Image classification data set "corn_leaf_diseases" (Zekken23/Dataset-skripsi-corn-disease on GitHub). Class labels (4): common rust, corn leaf blight, gray leaf spot, insects damage.

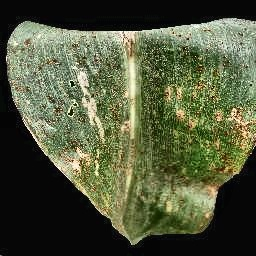
Label: common rust

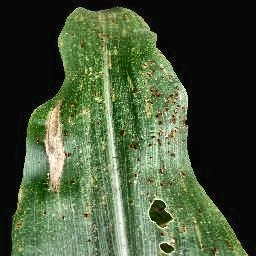
Label: common rust

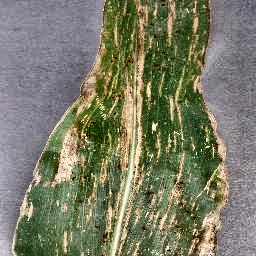
Label: gray leaf spot

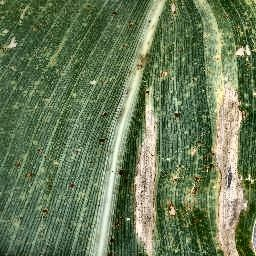
Label: corn leaf blight

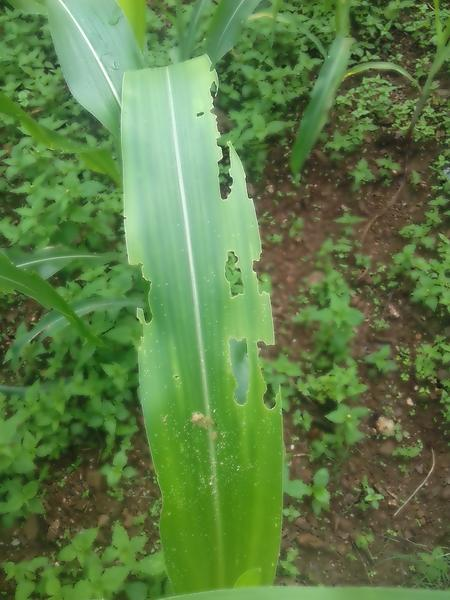
Label: insects damage

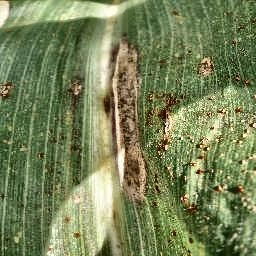
Label: corn leaf blight
